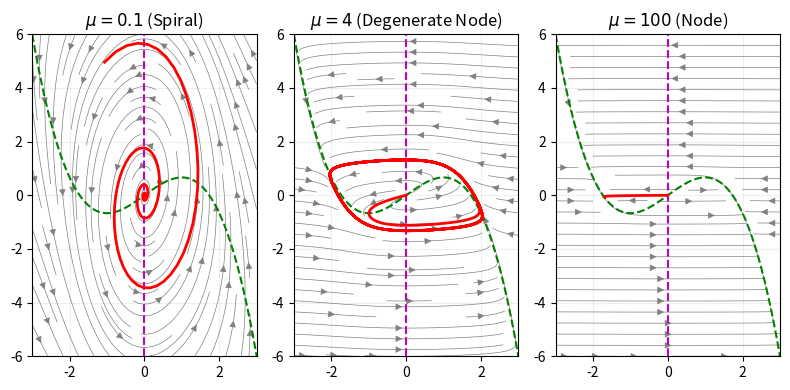
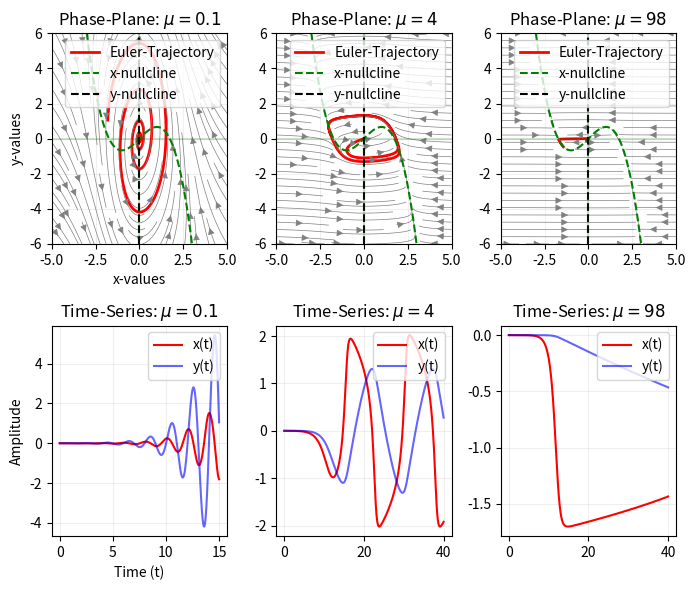

Recreate these plots in Python, in order.
import numpy as np
import matplotlib.pyplot as plt
import matplotlib



# PGF is vector graphic for latex
CREATE_PGF = False

if CREATE_PGF:
    matplotlib.use("pgf")
    matplotlib.rcParams.update({
        "pgf.texsystem": "pdflatex",
        'font.family': 'serif',
        'text.usetex': True,
        'pgf.rcfonts': False
    })  



# Differential Equations ---
def dxdt(x, y, mu):
    return x - x**3 / 3 - y

def dydt(x, y, mu):
    return mu**-1 * x
    

# Time-stepping Schemes ---
def forward_euler(x0: float, y0: float, h: float, count: int, mu: float) -> [(int, int)]:
    # Timesteps the Van der Pol equation `count` times with a time-step of `h` using the forward-euler scheme.
    # This uses (x0, y0) as the starting conditions.
    # Returns a numpy array of the xy-coordinates starting with (x0, y0). This will have length `count+1`.

    # Create arrays containing the coordinates at each time step, and add first coordinates
    xs = [x0]
    ys = [y0]

    for i in range(count):
        x, y = xs[-1], ys[-1]
        
        # Step x,y
        xs.append(x + h * dxdt(x, y, mu))
        ys.append(y + h * dydt(x, y, mu))

    # Convert to [(x0, y0), (x1, y1), ...] and return as a np array
    return np.array([*zip(xs, ys)])

  ######################################## Part - 1 #############################################  

start_x, start_y = 0.001, 0.001
mu1 = 0.1
mu2 = 4
mu3 = 100

# Paths of the nullclines
path1 = forward_euler(start_x, start_y, 0.05, 220, mu1)
path2 = forward_euler(start_x, start_y, 0.05, 1500, mu2)
path3 = forward_euler(start_x, start_y, 0.01, 1500, mu3)

# X coordinates of nullclines
null_range = np.linspace(-3, 3, 100)

# Set up meshgrid for streamplots
x_grid = np.linspace(min([*path1[:,0], *path2[:,0], *path3[:,0], *null_range]), max([*path1[:,0], *path2[:,0], *path3[:,0], *null_range]), 200)
y_grid = np.linspace(min([*path1[:,1], *path2[:,1], *path3[:,1], *(null_range - null_range**3/3)]), max([*path1[:,1], *path2[:,1], *path3[:,1], *(null_range - null_range**3/3)]), 200)
X, Y = np.meshgrid(x_grid, y_grid)

plt.figure(figsize=(8, 4))

# Unstable Spiral mu=2
plt.subplot(1, 3, 1)
U1, V1 = dxdt(X, Y, mu1), dydt(X, Y, mu1)
plt.streamplot(X, Y, U1, V1, color='gray', linewidth=0.5)

# Nullclines [x-nullcline (y = x-(x^3)/3)], [y-nullcline (x = 0)]
plt.plot(null_range, null_range - null_range**3/3, 'g--', label='x-nullcline')
plt.plot([0, 0], [min(y_grid), max(y_grid)], 'm--', label='y-nullcline')

# Euler path For mu = 2
plt.plot(path1[:, 0], path1[:, 1], 'r', linewidth=2)
plt.title(f"$\\mu = {mu1}$ (Spiral)")
plt.grid(True, alpha=0.2)

# Unstable degenerate node mu=4
plt.subplot(1, 3, 2)
U2, V2 = dxdt(X, Y, mu2), dydt(X, Y, mu2)
plt.streamplot(X, Y, U2, V2, color='gray', linewidth=0.5)

# Nullclines [x-nullcline (y = x-(x^3)/3)], [y-nullcline (x = 0)]
plt.plot(null_range, null_range - null_range**3/3, 'g--', label='x-nullcline')
plt.plot([0, 0], [min(y_grid), max(y_grid)], 'm--', label='y-nullcline')

# Euler path for mu = 4
plt.plot(path2[:, 0], path2[:, 1], 'r', linewidth=2)
plt.title(f"$\\mu = {mu2}$ (Degenerate Node)")
plt.grid(True, alpha=0.2)

# Unstable node mu=8
plt.subplot(1, 3, 3)
U3, V3 = dxdt(X, Y, mu3), dydt(X, Y, mu3)
plt.streamplot(X, Y, U3, V3, color='gray', linewidth=0.5)

# Nullclines [x-nullcline (y = x-(x^3)/3)], [y-nullcline (x = 0)]
plt.plot(null_range, null_range - null_range**3/3, 'g--', label='x-nullcline')
plt.plot([0, 0], [min(y_grid), max(y_grid)], 'm--', label='y-nullcline')

# Euler path for mu = 8
plt.plot(path3[:, 0], path3[:, 1], 'r', linewidth=2)
plt.title(f"$\\mu = {mu3}$ (Node)")
plt.grid(True, alpha=0.2)
plt.ylim(-6, 6)

plt.tight_layout()
if CREATE_PGF:
    plt.savefig(f"Numericalsolution_streamplot(1).pgf")
else:
    plt.show()

  ######################################## Part - 2 #############################################      

#Setting up parameters
fig, ax = plt.subplots(2,3,figsize=(18,10))

def vanderpol_plotting (mu_value):
    
    for i in range(len(mu_value)):
        mu = mu_value[i]
    
        #Phase plane
        axp = ax[0,i]
    
        #Time series
        axt = ax[1,i]
    
    #Making the function more stable for larger mu values
        h = 0.01 if mu < 4 else 0.002
        count = (5000 if mu < 4 else 20000) if i != 0 else 1500
        t = np.linspace(0, h * count, count + 1)

    #Creating the grid for streamplot
        x_grid = np.linspace(-5, 5, 20)
        y_grid = np.linspace(-6, 6, 20)
        X, Y = np.meshgrid(x_grid, y_grid)
    
    #The maximum rage of the nullcline 
        null_range = np.linspace(-3, 3, 100)
    
    #The vector field
        U = dxdt(X,Y,mu)
        V = dydt(X,Y,mu)
    
        #Euler Trajectory and path
        #Starting at (0.0001,0.0001) for ease of view
        eu_traj = forward_euler(0.001,0.001, h, count,mu)
        x_vals = eu_traj[:, 0]
        y_vals = eu_traj[:, 1]
        axp.plot(x_vals, y_vals, 'r', linewidth=2,label = 'Euler-Trajectory')
    
        #Setting up the baseline streamplot
        axp.streamplot(X,Y,U,V, color='grey', density=1.0, linewidth=0.5)
    
        #The nullclines
        #x-nullcline (y = x-(x^3)/3)
        axp.plot(null_range, null_range - null_range**3/3, 'g--',linestyle = '--', label='x-nullcline')
        #y-nullcline (x = 0)
        axp.plot([0, 0], [min(null_range - null_range**3/3), max(null_range - null_range ** 3/3)], 'black', linestyle = '--', label='y-nullcline')   
    
        #Putting the x an y axes on the plot for clearer viewing
        axp.axhline(0, color = 'darkgreen', alpha = 0.2)
        axp.axvline(0, color = 'darkgreen', alpha = 0.2)

        axp.set_ylim(-6, 6)
    
        #Annotating
        axp.set_title(f"Phase-Plane: $\\mu = {mu}$")
        if i == 0: axp.set_xlabel("x-values")
        if i == 0: axp.set_ylabel("y-values")
        #axp.axis('equal')
        axp.grid(True,alpha = 0.2)
        axp.legend(loc='upper right')#, fontsize='small')
    
        #Plotting the x and y changes according to time
        axt.plot(t, x_vals, 'r', label='x(t)')
        axt.plot(t, y_vals, 'b', alpha=0.6, label='y(t)')
        axt.set_title(f"Time-Series: $\\mu = {mu}$")
        if i == 0: axt.set_xlabel("Time (t)")
        if i == 0: axt.set_ylabel("Amplitude")
        axt.grid(True, alpha=0.2)
        axt.legend(loc='upper right')#, fontsize='x-small')
       
    fig.set_size_inches(7, 6)
    plt.tight_layout()
    if CREATE_PGF:
        plt.savefig(f"Numericalsolution_streamplot(2).pgf")
    else:
        plt.show()

#Desired mu values in the range of 0.1 and 100
mu_value = [0.1,4,98]
vanderpol_plotting(mu_value)
